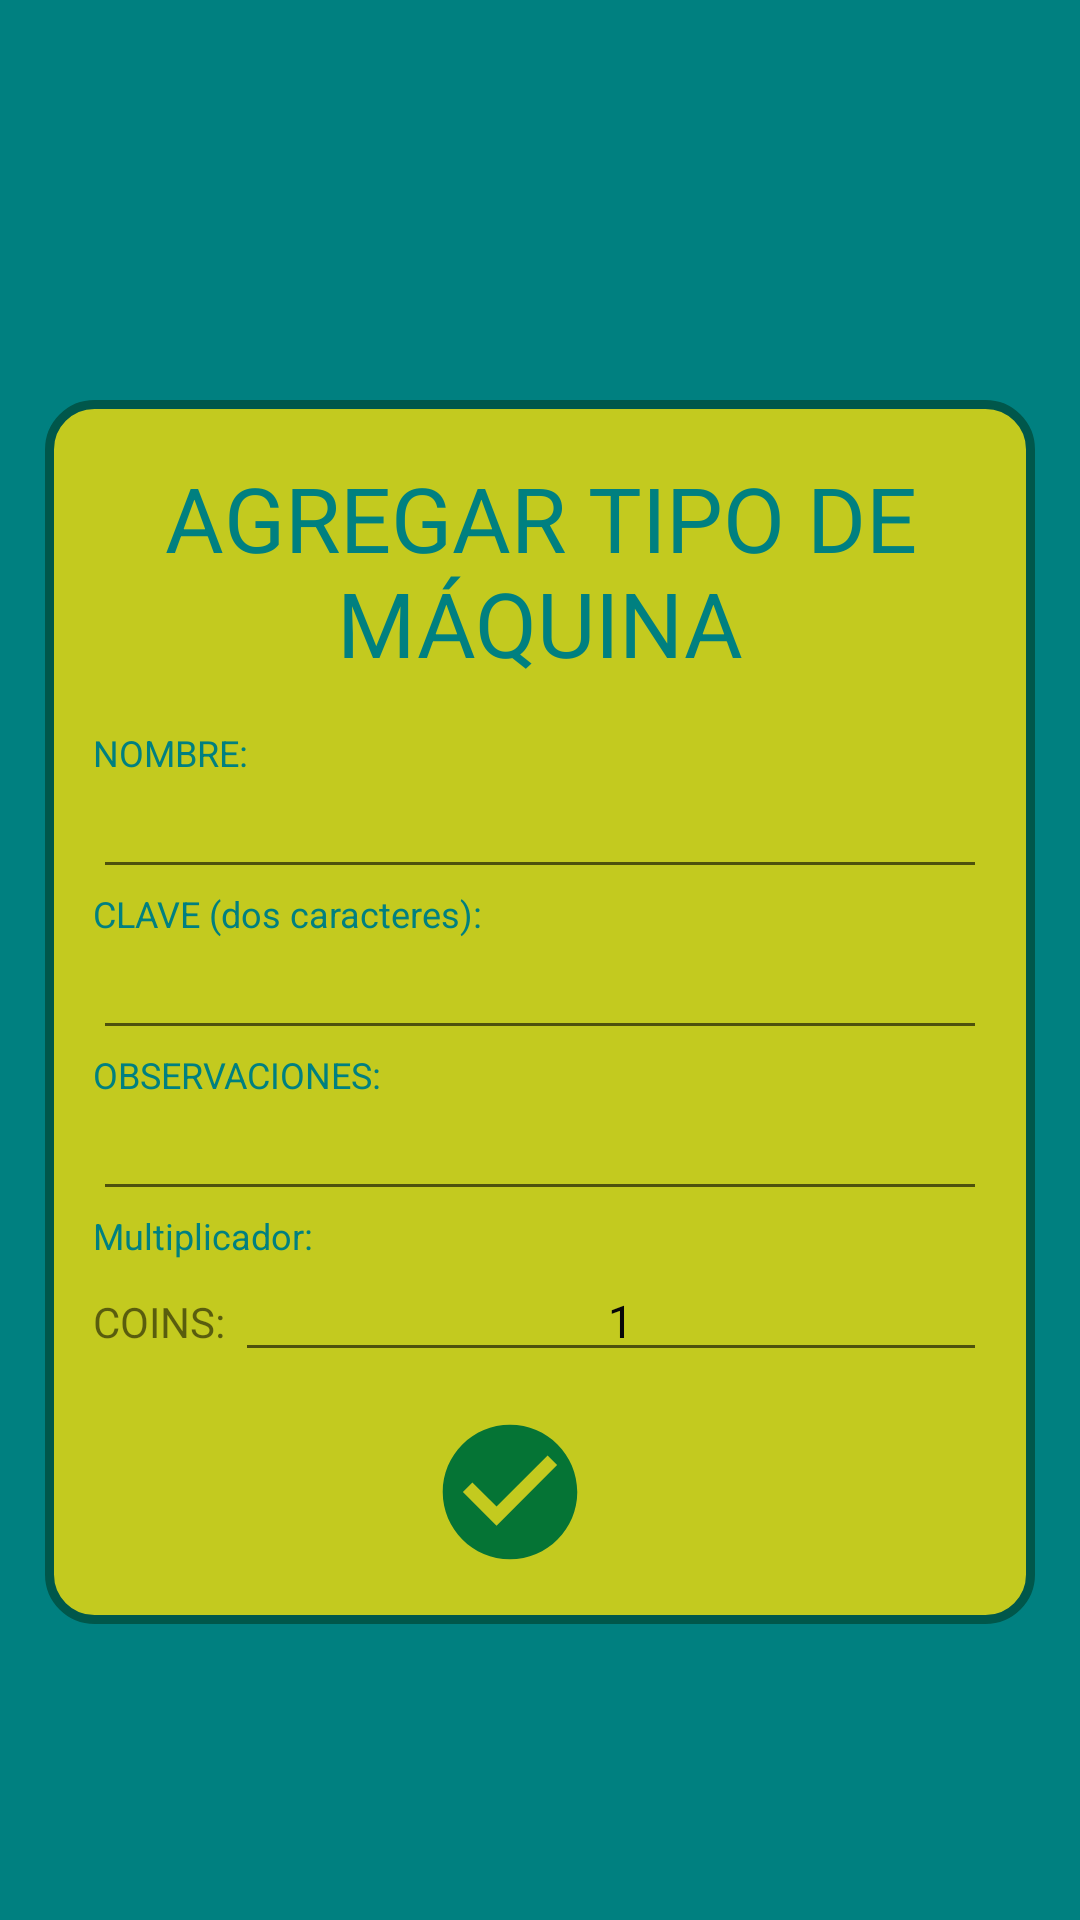

The Android layout XML behind this screen, and the referenced resources:
<!-- AndroidManifest.xml: application theme Theme.AmuseMe -->
<!-- res/layout/cardview_add_tipo_maquina.xml -->
<?xml version="1.0" encoding="utf-8"?>
<RelativeLayout xmlns:android="http://schemas.android.com/apk/res/android"
    xmlns:app="http://schemas.android.com/apk/res-auto"
    xmlns:tools="http://schemas.android.com/tools"
    android:layout_gravity="center"
    android:background="@color/colorVerdeAzul"
    android:layout_width="match_parent"
    android:layout_height="wrap_content">


    <androidx.cardview.widget.CardView
        android:layout_width="match_parent"
        android:layout_height="wrap_content"
        android:layout_centerInParent="true"
        app:cardBackgroundColor="@android:color/transparent"
        app:cardElevation="0dp">
        <ScrollView
            android:layout_width="match_parent"
            android:layout_height="match_parent">

            <LinearLayout
                android:id="@+id/layout_rc"
                android:layout_width="match_parent"
                android:layout_height="wrap_content"
                android:orientation="vertical" >

                <ImageView
                    android:id="@+id/imgCloseDialog"
                    android:layout_width="match_parent"
                    android:layout_height="31dp"
                    android:layout_marginRight="4dp"
                    android:layout_marginTop="4dp"
                    android:scaleType="fitEnd"
                    app:srcCompat="@drawable/ic_close_white"
                    tools:ignore="VectorDrawableCompat" />

                <LinearLayout

                    android:layout_width="match_parent"
                    android:layout_height="wrap_content"
                    android:layout_margin="15dp"
                    android:background="@drawable/boton_redondo_verde"
                    android:orientation="vertical">


                    <TextView
                        android:id="@+id/txtAgregarUsuario"
                        android:layout_width="wrap_content"
                        android:layout_height="match_parent"
                        android:gravity="center"
                        android:layout_marginVertical="15dp"
                        android:textColor="@color/colorVerdeAzul"
                        android:text="AGREGAR TIPO DE MÁQUINA"
                        android:textSize="30dp" />


                    <LinearLayout
                        android:paddingHorizontal="12dp"
                        android:orientation="vertical"
                        android:layout_width="match_parent"
                        android:layout_height="match_parent">

                        <TextView
                            android:textSize="12sp"
                            android:layout_width="match_parent"
                            android:layout_height="wrap_content"
                            android:layout_gravity="center"
                            android:textColor="@color/colorVerdeAzul"
                            android:text="NOMBRE:"/>
                        <EditText
                            android:id="@+id/etxtNombre"
                            android:textSize="15sp"
                            android:textAlignment="center"
                            android:layout_width="match_parent"
                            android:layout_height="wrap_content"
                            android:paddingLeft="10dp"
                            android:textColor="@color/colorBlack"/>

                        <TextView
                            android:textSize="12sp"
                            android:layout_width="match_parent"
                            android:layout_height="wrap_content"
                            android:layout_gravity="center"
                            android:textColor="@color/colorVerdeAzul"
                            android:text="CLAVE (dos caracteres):"/>
                        <EditText
                            android:id="@+id/etxtClave"
                            android:textSize="15sp"
                            android:textAlignment="center"
                            android:layout_width="match_parent"
                            android:layout_height="wrap_content"
                            android:paddingStart="10dp"
                            android:textColor="@color/colorBlack"/>
                        <TextView
                            android:textSize="12sp"
                            android:layout_width="match_parent"
                            android:layout_height="wrap_content"
                            android:layout_gravity="center"
                            android:textColor="@color/colorVerdeAzul"
                            android:text="OBSERVACIONES:"/>
                        <EditText
                            android:id="@+id/etxtObservaciones"
                            android:textSize="15sp"
                            android:textAlignment="center"
                            android:layout_width="match_parent"
                            android:layout_height="wrap_content"
                            android:paddingStart="10dp"
                            android:textColor="@color/colorBlack"/>
                        <TextView
                            android:textSize="12sp"
                            android:layout_width="match_parent"
                            android:layout_height="wrap_content"
                            android:layout_gravity="center"
                            android:textColor="@color/colorVerdeAzul"
                            android:text="Multiplicador:"/>
                        <LinearLayout
                            android:layout_width="match_parent"
                            android:layout_height="wrap_content">
                            <TextView
                                android:text="COINS: "
                                android:layout_width="wrap_content"
                                android:layout_height="wrap_content"/>
                            <EditText
                                android:id="@+id/etxtContMultiplicador"
                                android:textSize="15sp"
                                android:textAlignment="center"
                                android:layout_width="match_parent"
                                android:layout_height="wrap_content"
                                android:paddingStart="10dp"
                                android:inputType="number"
                                android:text="1"
                                android:textColor="@color/colorBlack"/>
                        </LinearLayout>

                    </LinearLayout>


                    <android.widget.Button
                        android:id="@+id/btnAddDone"
                        android:layout_width="80dp"
                        android:layout_height="80dp"
                        android:layout_marginRight="10dp"
                        android:layout_gravity="center"
                        android:background="@drawable/ic_done_foreground"/>

                </LinearLayout>


            </LinearLayout>

        </ScrollView>

    </androidx.cardview.widget.CardView>

</RelativeLayout>
<!-- resources referenced by this layout -->
<resources>
  <color name="colorBlack">#080708</color>
  <color name="colorVerdeAzul">#008080</color>
  <!-- drawable boton_redondo_verde (drawable-v24) -->
  <?xml version="1.0" encoding="utf-8"?>
  <shape
      xmlns:android="http://schemas.android.com/apk/res/android"
      android:shape="rectangle">
  
      
      <solid
          android:color="@color/colorVerdeLimon" >
      </solid>
  
      
      <stroke
          android:width="3dp"
          android:color="@color/colorPrimaryDark" >
      </stroke>
  
      
      <padding
          android:left="4dp"
          android:top="4dp"
          android:right="4dp"
          android:bottom="4dp"    >
      </padding>
  
      
      <corners
          android:radius="15dp"   >
      </corners>
  
  </shape>
  <!-- drawable ic_done_foreground (drawable) -->
  <vector xmlns:android="http://schemas.android.com/apk/res/android"
      android:width="108dp"
      android:height="108dp"
      android:viewportWidth="24"
      android:viewportHeight="24"
      android:tint="#057435">
    <group android:scaleX="0.6728"
        android:scaleY="0.6728"
        android:translateX="3.9264"
        android:translateY="3.9264">
      <path
          android:fillColor="@android:color/white"
          android:pathData="M12,2C6.48,2 2,6.48 2,12s4.48,10 10,10 10,-4.48 10,-10S17.52,2 12,2zM10,17l-5,-5 1.41,-1.41L10,14.17l7.59,-7.59L19,8l-9,9z"/>
    </group>
  </vector>
  <style name="Theme.AmuseMe" parent="Theme.MaterialComponents.DayNight.DarkActionBar">
          
          
          
          <item name="android:statusBarColor" tools:targetApi="l">?attr/colorPrimaryVariant</item>
          
      </style>
  <color name="colorVerdeLimon">#c3ca1f</color>
  <color name="colorPrimaryDark">#00574B</color>
</resources>
